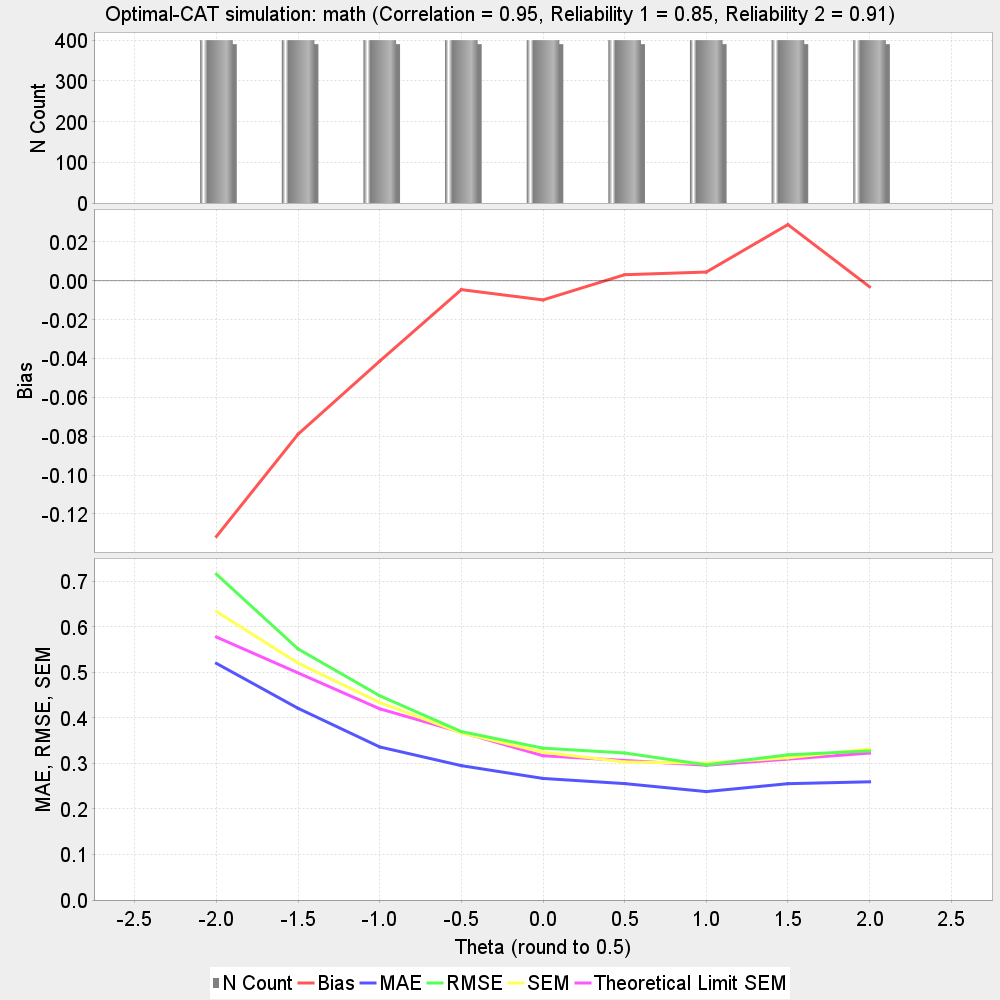

Source data for this figure (header and first rows):
theta, N, bias, MAE, RMSE, SEM, Theoretical_Limit_SEM, correlation, reliability_1, reliability_2
-2.0, 400, -0.1316, 0.5196, 0.7153, 0.6335, 0.5775, 
-1.5, 400, -0.07896, 0.421, 0.5514, 0.5202, , 
-1.0, 400, -0.04133, 0.3361, 0.4486, 0.4337, 0.4199, 
-0.5, 400, -0.004533, 0.295, 0.3699, 0.3671, , 
0.0, 400, -0.009829, 0.267, 0.3335, 0.3246, 0.3169, 
0.5, 400, 0.003145, 0.2556, 0.3229, 0.3031, , 
1.0, 400, 0.004525, 0.2381, 0.2968, 0.3006, 0.296, 
1.5, 400, 0.02896, 0.2555, 0.3188, 0.3123, , 
2.0, 400, -0.003056, 0.2596, 0.3273, 0.3317, 0.3227, 
Test, 3600, -0.02585, 0.3164, 0.4303, 0.3919, , 0.9521, 0.8524, 0.9126
